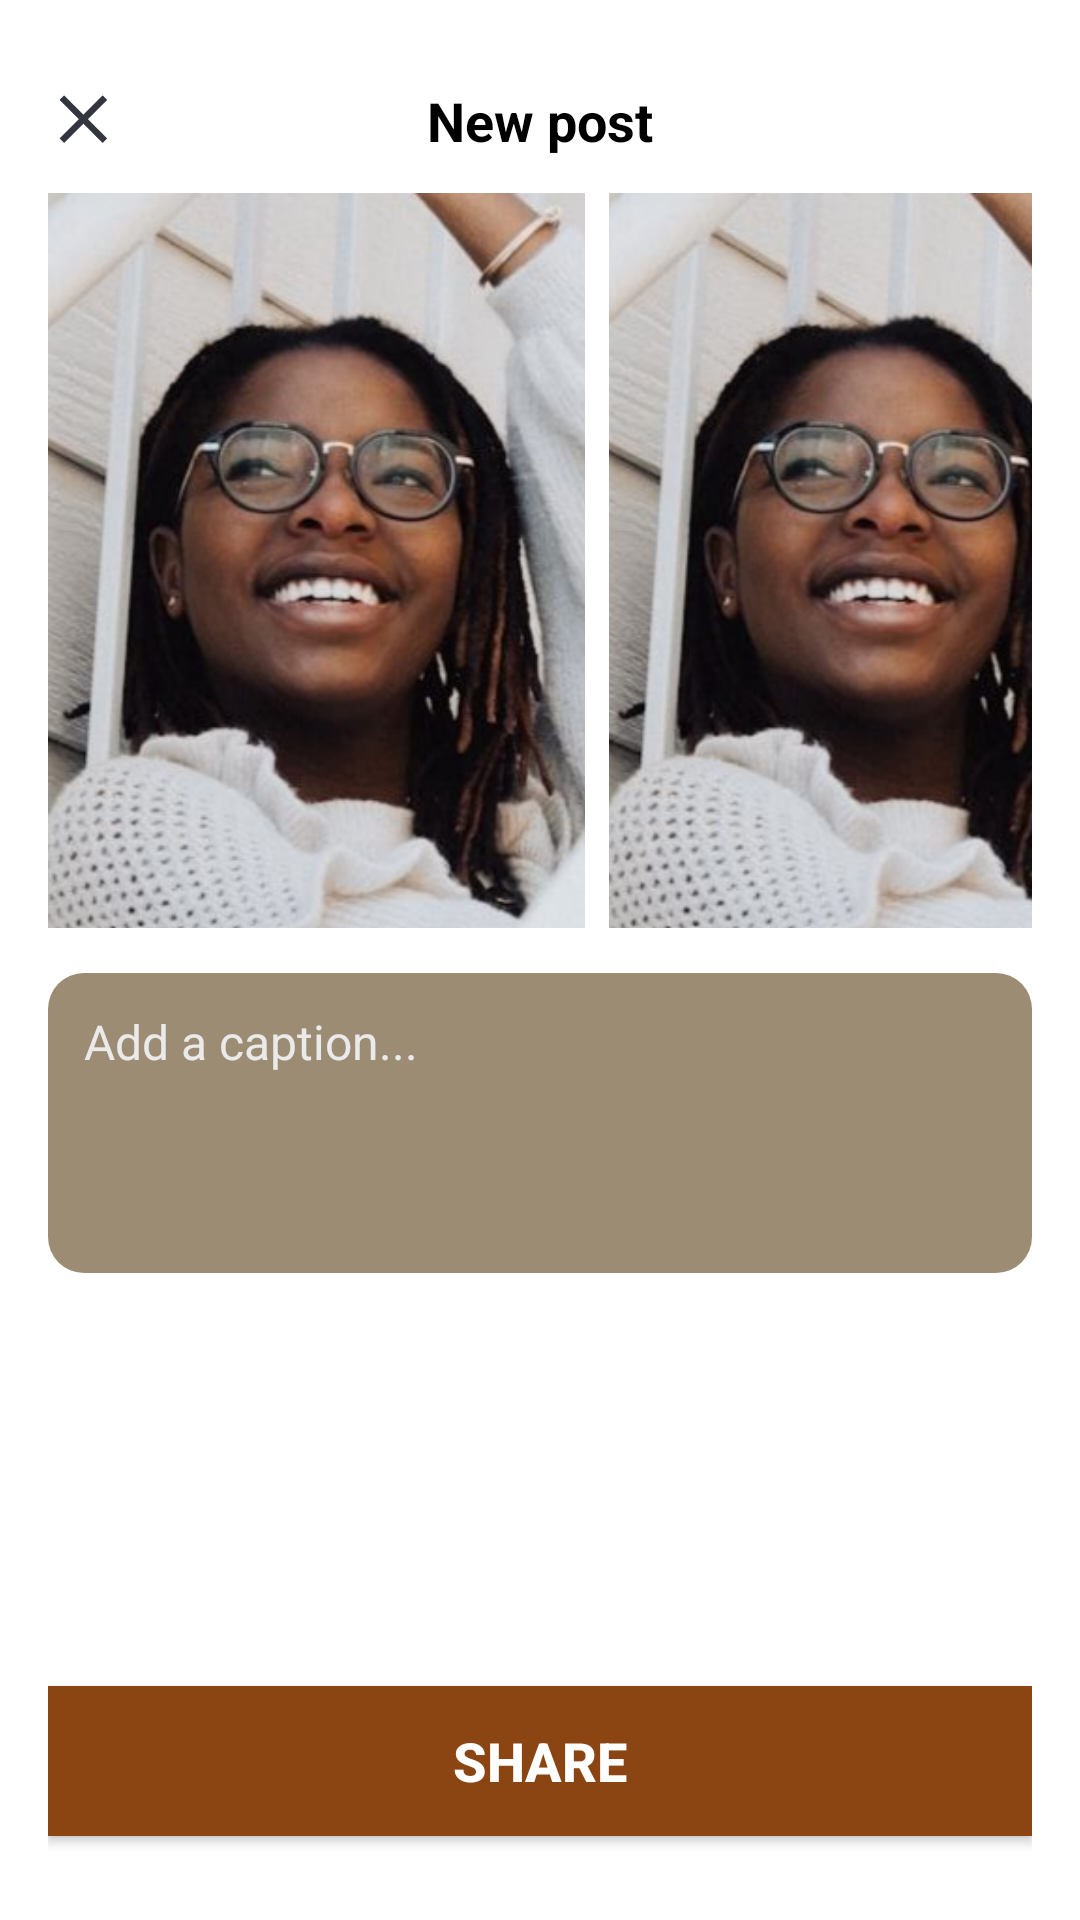

Here is an Android app screen rendered from its layout file. Give the layout XML and the strings, colors and styles it references.
<!-- AndroidManifest.xml: application theme Theme.AppCompat.Light.NoActionBar -->
<!-- res/layout/activity_upload_post.xml -->
<?xml version="1.0" encoding="utf-8"?>
<LinearLayout xmlns:android="http://schemas.android.com/apk/res/android"
    android:layout_width="match_parent"
    android:layout_height="match_parent"
    android:orientation="vertical"
    android:background="@color/white"
    android:padding="16dp">

    
    <RelativeLayout
        android:layout_width="match_parent"
        android:layout_height="wrap_content"
        android:paddingVertical="12dp">

        <ImageView
            android:id="@+id/ivClose"
            android:layout_width="24dp"
            android:layout_height="24dp"
            android:src="@drawable/ic_close"
            android:layout_alignParentStart="true"
            android:layout_centerVertical="true" />

        <TextView
            android:layout_width="wrap_content"
            android:layout_height="wrap_content"
            android:text="New post"
            android:textSize="18sp"
            android:textStyle="bold"
            android:textColor="@color/black"
            android:layout_centerInParent="true" />

    </RelativeLayout>

    
    <HorizontalScrollView
        android:layout_width="wrap_content"
        android:layout_height="260dp"
        android:paddingBottom="12dp"
        android:scrollbars="none">

        <LinearLayout
            android:layout_width="wrap_content"
            android:layout_height="wrap_content"
            android:orientation="horizontal">

            <ImageView
                android:id="@+id/ivMainImage"
                android:layout_width="179dp"
                android:layout_height="match_parent"
                android:layout_marginEnd="8dp"
                android:scaleType="centerCrop"
                android:src="@drawable/sample_post_image" />

            <ImageView
                android:id="@+id/ivSecondaryImage"
                android:layout_width="175dp"
                android:layout_height="245dp"
                android:scaleType="centerCrop"
                android:src="@drawable/sample_post_image" />
        </LinearLayout>
    </HorizontalScrollView>

    
    <EditText
        android:id="@+id/etCaption"
        android:layout_width="match_parent"
        android:layout_height="100dp"
        android:layout_marginBottom="16dp"
        android:background="@drawable/rounded_brown_background"
        android:gravity="top"
        android:hint="Add a caption..."
        android:padding="12dp"
        android:textColor="@color/white"
        android:textColorHint="@color/lightGray"
        android:textSize="16sp" />

    
    <FrameLayout
        android:layout_width="match_parent"
        android:layout_height="0dp"
        android:layout_weight="1"/>

    <Button
        android:id="@+id/btnShare"
        android:layout_width="match_parent"
        android:layout_height="50dp"
        android:background="@color/brown"
        android:text="Share"
        android:textColor="@color/white"
        android:textSize="18sp"
        android:textStyle="bold"
        android:layout_marginBottom="12dp"
        android:layout_gravity="bottom"/>
</LinearLayout>
<!-- resources referenced by this layout -->
<resources>
  <color name="black">#000000</color>
  <color name="brown">#8B4513</color>
  <color name="lightGray">#EAEAEA</color>
  <color name="white">#FFFFFFFF</color>
  <!-- drawable ic_close: png bitmap (drawable, 1173 bytes) -->
  <!-- drawable rounded_brown_background (drawable) -->
  <?xml version="1.0" encoding="utf-8"?>
  <shape xmlns:android="http://schemas.android.com/apk/res/android" android:shape="rectangle">
      <corners android:radius="12dp"/>
      <solid android:color="#9D8C74"/>
  </shape>
  <!-- drawable sample_post_image: png bitmap (drawable, 259639 bytes) -->
</resources>
